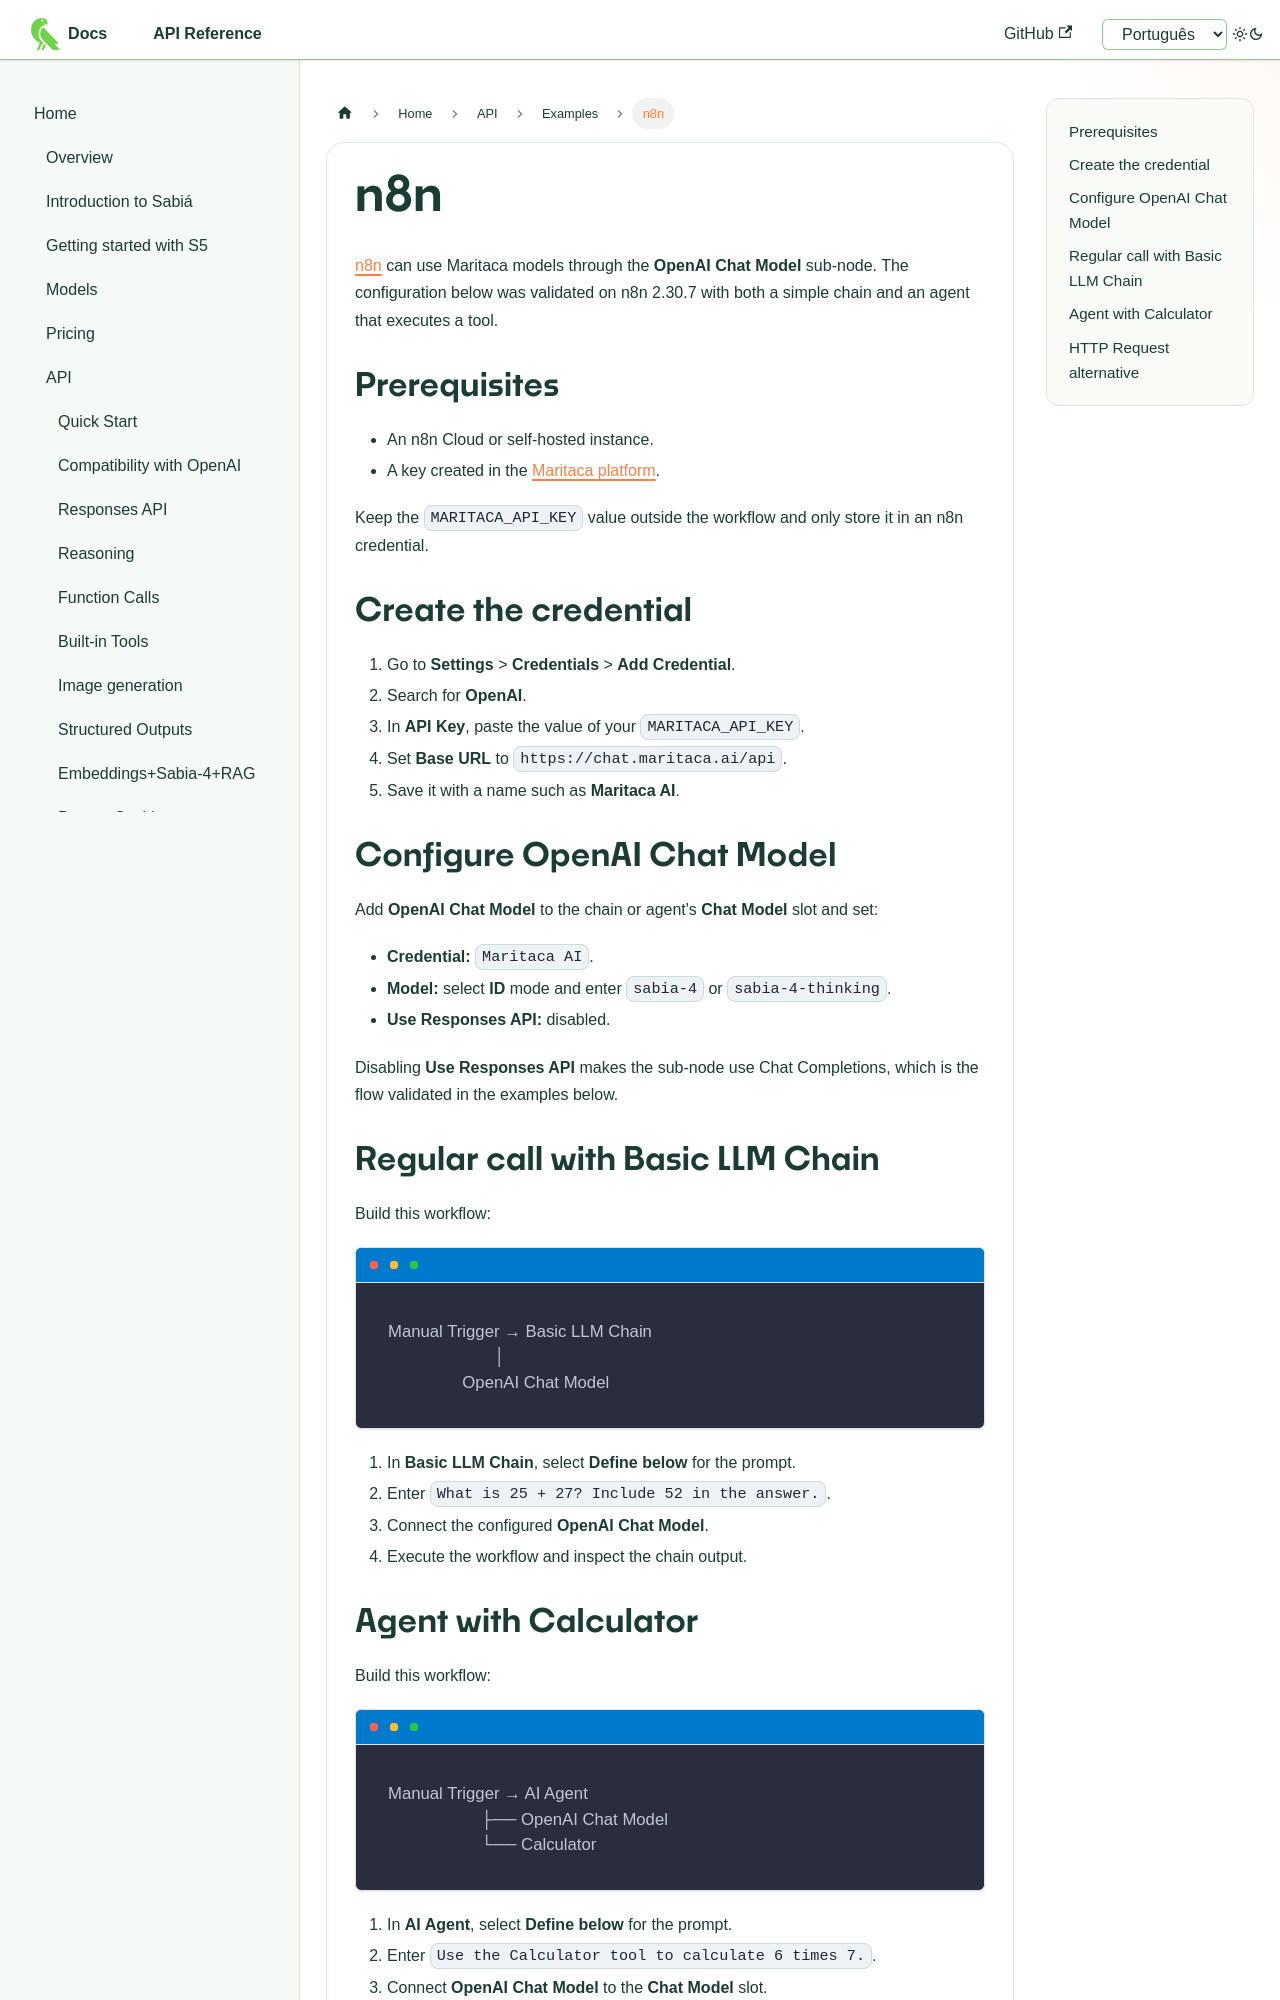

repository: maritaca-ai/maritalk-api · page: en/examples/n8n.html · generator: docusaurus

---
id: n8n
title: n8n
---

[n8n](https://n8n.io) can use Maritaca models through the **OpenAI Chat Model**
sub-node. The configuration below was validated on n8n 2.30.7 with both a
simple chain and an agent that executes a tool.

## Prerequisites

- An n8n Cloud or self-hosted instance.
- A key created in the
  [Maritaca platform](https://plataforma.maritaca.ai/chaves-de-api).

Keep the `MARITACA_API_KEY` value outside the workflow and only store it in an
n8n credential.

## Create the credential

1. Go to **Settings** > **Credentials** > **Add Credential**.
2. Search for **OpenAI**.
3. In **API Key**, paste the value of your `MARITACA_API_KEY`.
4. Set **Base URL** to `https://chat.maritaca.ai/api`.
5. Save it with a name such as **Maritaca AI**.

## Configure OpenAI Chat Model

Add **OpenAI Chat Model** to the chain or agent's **Chat Model** slot and set:

- **Credential:** `Maritaca AI`.
- **Model:** select **ID** mode and enter `sabia-4` or
  `sabia-4-thinking`.
- **Use Responses API:** disabled.

Disabling **Use Responses API** makes the sub-node use Chat Completions, which
is the flow validated in the examples below.

## Regular call with Basic LLM Chain

Build this workflow:

```text
Manual Trigger → Basic LLM Chain
                       │
                OpenAI Chat Model
```

1. In **Basic LLM Chain**, select **Define below** for the prompt.
2. Enter `What is 25 + 27? Include 52 in the answer.`.
3. Connect the configured **OpenAI Chat Model**.
4. Execute the workflow and inspect the chain output.
